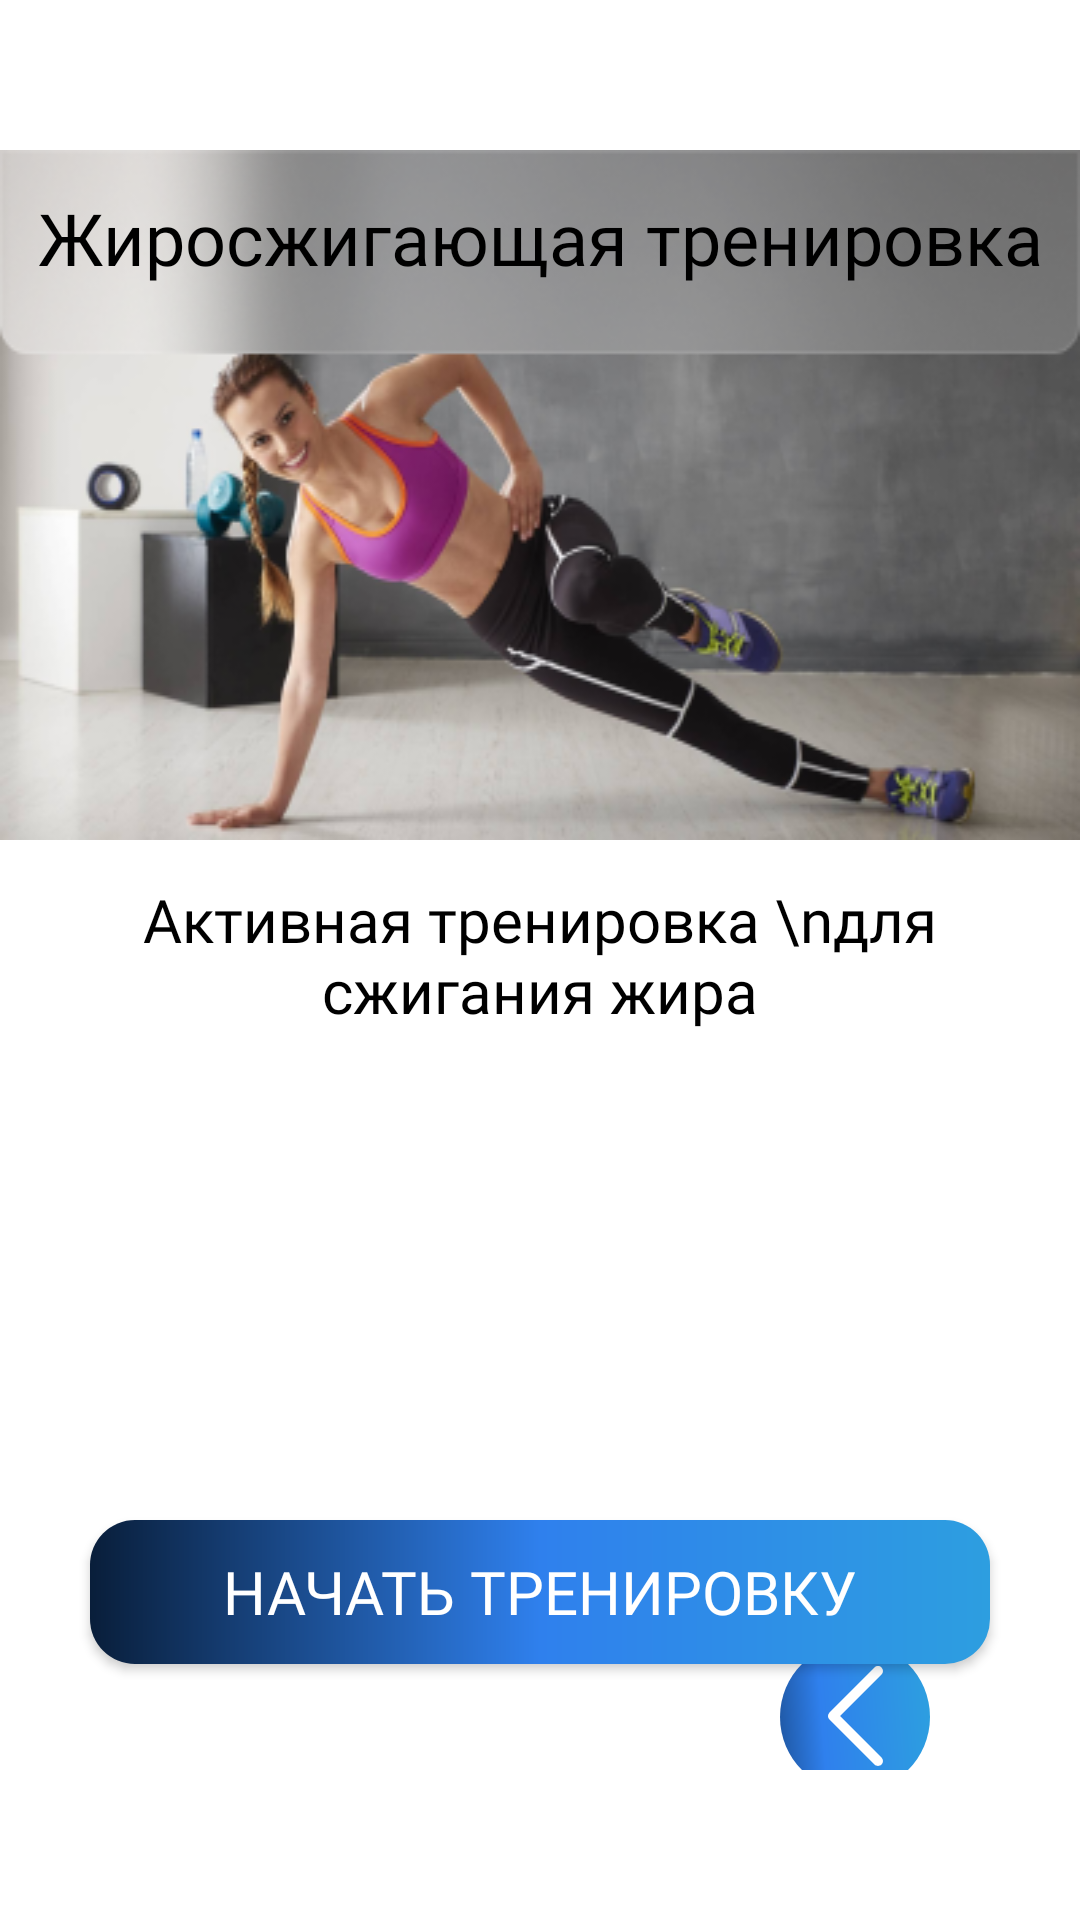

Reconstruct the res/layout file that produces this screen, plus the resources it refers to.
<!-- AndroidManifest.xml: application theme Theme.GamersGym -->
<!-- res/layout/activity_fatburning.xml -->
<?xml version="1.0" encoding="utf-8"?>
<LinearLayout xmlns:android="http://schemas.android.com/apk/res/android"
xmlns:tools="http://schemas.android.com/tools"
android:layout_width="match_parent"
android:layout_height="match_parent"
android:orientation="vertical"
tools:context=".Workouts.FatburningActivity">
<LinearLayout
    android:layout_height="wrap_content"
    android:layout_width="wrap_content"
    android:orientation="vertical"
    android:layout_gravity="center"
    android:paddingTop="50dp"
    >
    <TextView
        android:layout_width="wrap_content"
        android:layout_height="wrap_content"
        android:textColor="@color/black"
        android:fontFamily="@font/inter_bold"
        android:background="@drawable/fatburning_workout"
        android:textSize="24dp"
        android:textAlignment="center"
        android:paddingTop="13dp"
        android:text="Жиросжигающая тренировка"
        />
    <TextView
        android:layout_width="match_parent"
        android:layout_height="wrap_content"
        android:paddingBottom="20dp"
        android:paddingTop="13dp"
        android:fontFamily="@font/inter"
        android:textColor="@color/black"
        android:textAlignment="center"
        android:textSize="20sp"
        android:text="Активная тренировка \nдля сжигания жира"
        />
</LinearLayout>

<TextView
    android:id="@+id/text1"
    android:layout_width="wrap_content"
    android:layout_height="wrap_content"
    android:textAlignment="center"
    android:layout_gravity="center"
    android:fontFamily="@font/inter_light_italic"
    android:textSize="18dp"
    android:textColor="@color/black"
    android:text=""
    />
<TextView
    android:id="@+id/text2"
    android:layout_width="wrap_content"
    android:layout_height="wrap_content"
    android:textAlignment="center"
    android:layout_gravity="center"
    android:layout_marginTop="20sp"
    android:fontFamily="@font/inter_light_italic"
    android:textSize="18dp"
    android:textColor="@color/black"
    android:text=""
    />
<TextView
    android:id="@+id/text3"
    android:layout_width="wrap_content"
    android:layout_height="wrap_content"
    android:textAlignment="center"
    android:layout_gravity="center"
    android:layout_marginTop="20sp"
    android:fontFamily="@font/inter_light_italic"
    android:textSize="18dp"
    android:textColor="@color/black"
    />
    <androidx.appcompat.widget.AppCompatButton
        android:textColor="@color/white"
        android:background="@drawable/round_corners_blue"
    android:id="@+id/start_workout"
    android:layout_width="300dp"
    android:layout_height="wrap_content"
    android:layout_marginTop="30sp"
    android:layout_gravity="center"
    android:fontFamily="@font/inter"
    android:text="Начать тренировку"
    android:textSize="20dp"
    />
<FrameLayout
    android:layout_height="match_parent"
    android:layout_width="wrap_content"
    android:layout_gravity="right">
    <ImageButton
        android:id="@+id/back_to_tabs"
        android:src="@drawable/back_icon"
        android:layout_width="wrap_content"
        android:layout_height="wrap_content"
        android:background="@null"
        android:layout_gravity="bottom"
        android:layout_marginBottom="50dp"
        android:layout_marginRight="50dp"
        />
</FrameLayout>
</LinearLayout>
<!-- resources referenced by this layout -->
<resources>
  <!-- drawable back_icon (drawable) -->
  <vector xmlns:android="http://schemas.android.com/apk/res/android"
      xmlns:aapt="http://schemas.android.com/aapt"
      android:width="50dp"
      android:height="50dp"
      android:viewportWidth="50"
      android:viewportHeight="50">
    <path
        android:pathData="M50,25C50,38.807 38.807,50 25,50C11.193,50 0,38.807 0,25C0,11.193 11.193,0 25,0C38.807,0 50,11.193 50,25Z">
      <aapt:attr name="android:fillColor">
        <gradient 
            android:startX="-21.875"
            android:startY="30.625"
            android:endX="50"
            android:endY="25"
            android:type="linear">
          <item android:offset="0" android:color="#FF091E3A"/>
          <item android:offset="0.5" android:color="#FF2F80ED"/>
          <item android:offset="1" android:color="#FF2D9EE0"/>
        </gradient>
      </aapt:attr>
    </path>
    <path
        android:pathData="M33.845,8.488C34.496,9.139 34.496,10.194 33.845,10.845L20.024,24.667L33.845,38.488C34.496,39.139 34.496,40.194 33.845,40.845C33.194,41.496 32.139,41.496 31.488,40.845L16.488,25.845C15.837,25.194 15.837,24.139 16.488,23.488L31.488,8.488C32.139,7.837 33.194,7.837 33.845,8.488Z"
        android:fillColor="#ffffff"
        android:fillType="evenOdd"/>
  </vector>
  <!-- drawable fatburning_workout: png bitmap (drawable, 105947 bytes) -->
  <!-- drawable round_corners_blue (drawable) -->
  <?xml version="1.0" encoding="utf-8"?>
  <shape xmlns:android="http://schemas.android.com/apk/res/android" >
      <stroke android:width="0dp"/>
      <corners android:radius="15dp"/>
      <gradient android:startColor="#091E3A"
          android:centerColor="#2F80ED"
          android:endColor="#2D9EE0"/>
  </shape>
  <style name="Theme.GamersGym" parent="Theme.MaterialComponents.Light.NoActionBar">
          <item name="android:forceDarkAllowed" tools:targetApi="34">false</item>
          
          <item name="colorPrimary">@color/purple_500</item>
          <item name="colorPrimaryVariant">@color/purple_700</item>
          <item name="colorOnPrimary">@color/white</item>
          
          <item name="colorSecondary">@color/teal_200</item>
          <item name="colorSecondaryVariant">@color/teal_700</item>
          <item name="colorOnSecondary">@color/black</item>
          
          <item name="android:statusBarColor">?attr/colorPrimaryVariant</item>
          
      </style>
  <!-- not gathered from this repository: default colours our renderer supplied (Android Studio template values) -->
  <color name="purple_500">#FF6200EE</color>
  <color name="purple_700">#FF3700B3</color>
  <color name="teal_200">#FF03DAC5</color>
  <color name="teal_700">#FF018786</color>
  <color name="black">#FF000000</color>
  <color name="white">#FFFFFFFF</color>
</resources>
